Labelled photos from "img", an image-classification folder in JoelsonSartoriJr/ReconhecimentoCurvas. The possible labels are: elipse, parabola.

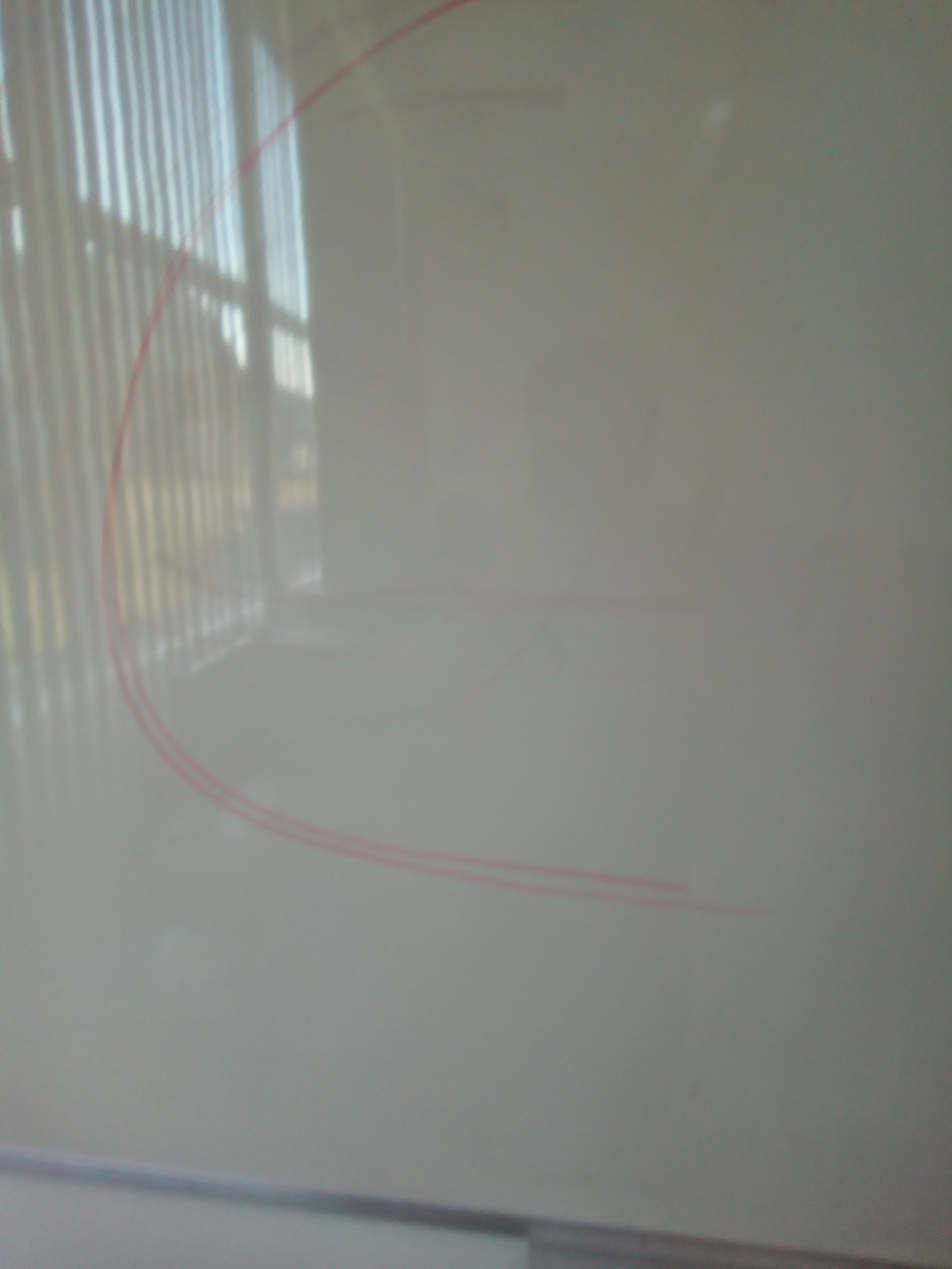
Label: parabola

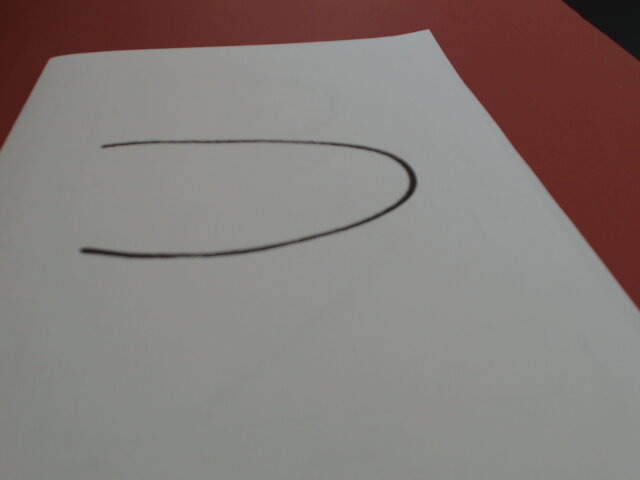
Label: parabola

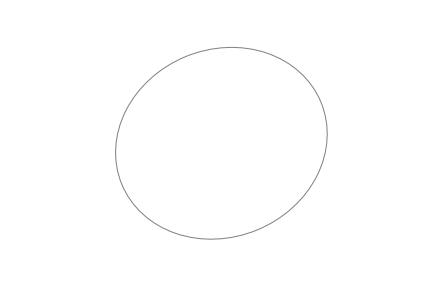
Label: elipse

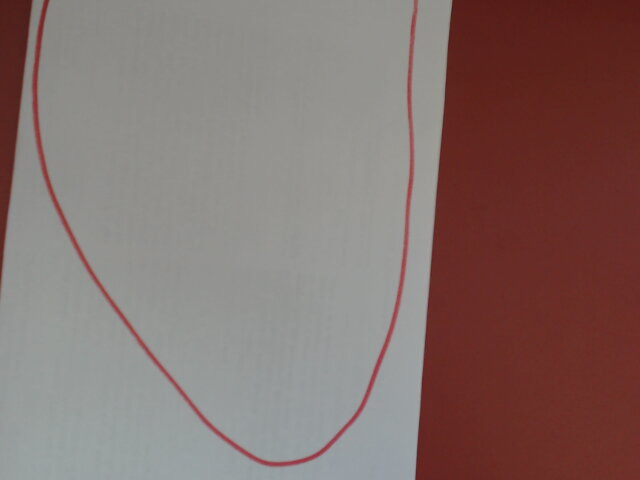
Label: parabola

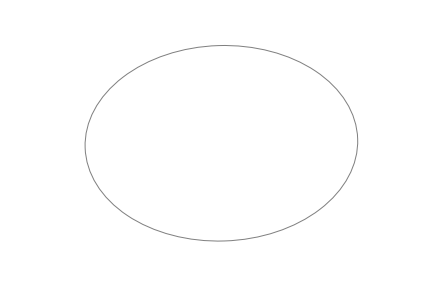
Label: elipse

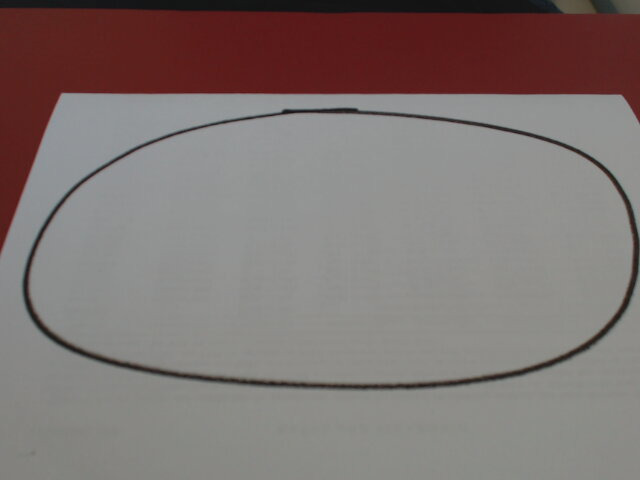
Label: elipse
